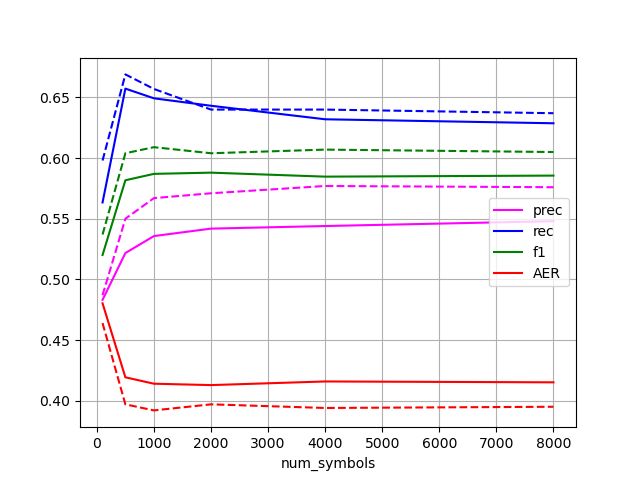

The table this chart was drawn from, first rows:
num_symbols, prec, rec, f1, AER
1000, 0.536, 0.649, 0.587, 0.414
100, 0.483, 0.563, 0.52, 0.48
2000, 0.542, 0.643, 0.588, 0.413
4000, 0.544, 0.632, 0.585, 0.416
500, 0.522, 0.657, 0.582, 0.419
8000, 0.548, 0.629, 0.586, 0.415
